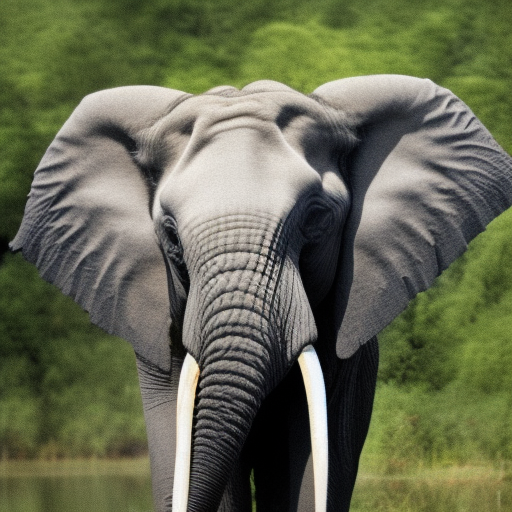
Generation parameters embedded in this image by AUTOMATIC1111 Stable Diffusion web UI or a fork of it (Forge, ...) (PNG 'parameters' text chunk):
“a photo of a elephant to drink water”
Steps: 20, Sampler: Euler a, CFG scale: 7, Seed: 1610396140, Size: 512x512, Model hash: 4c86efd062, Model: model